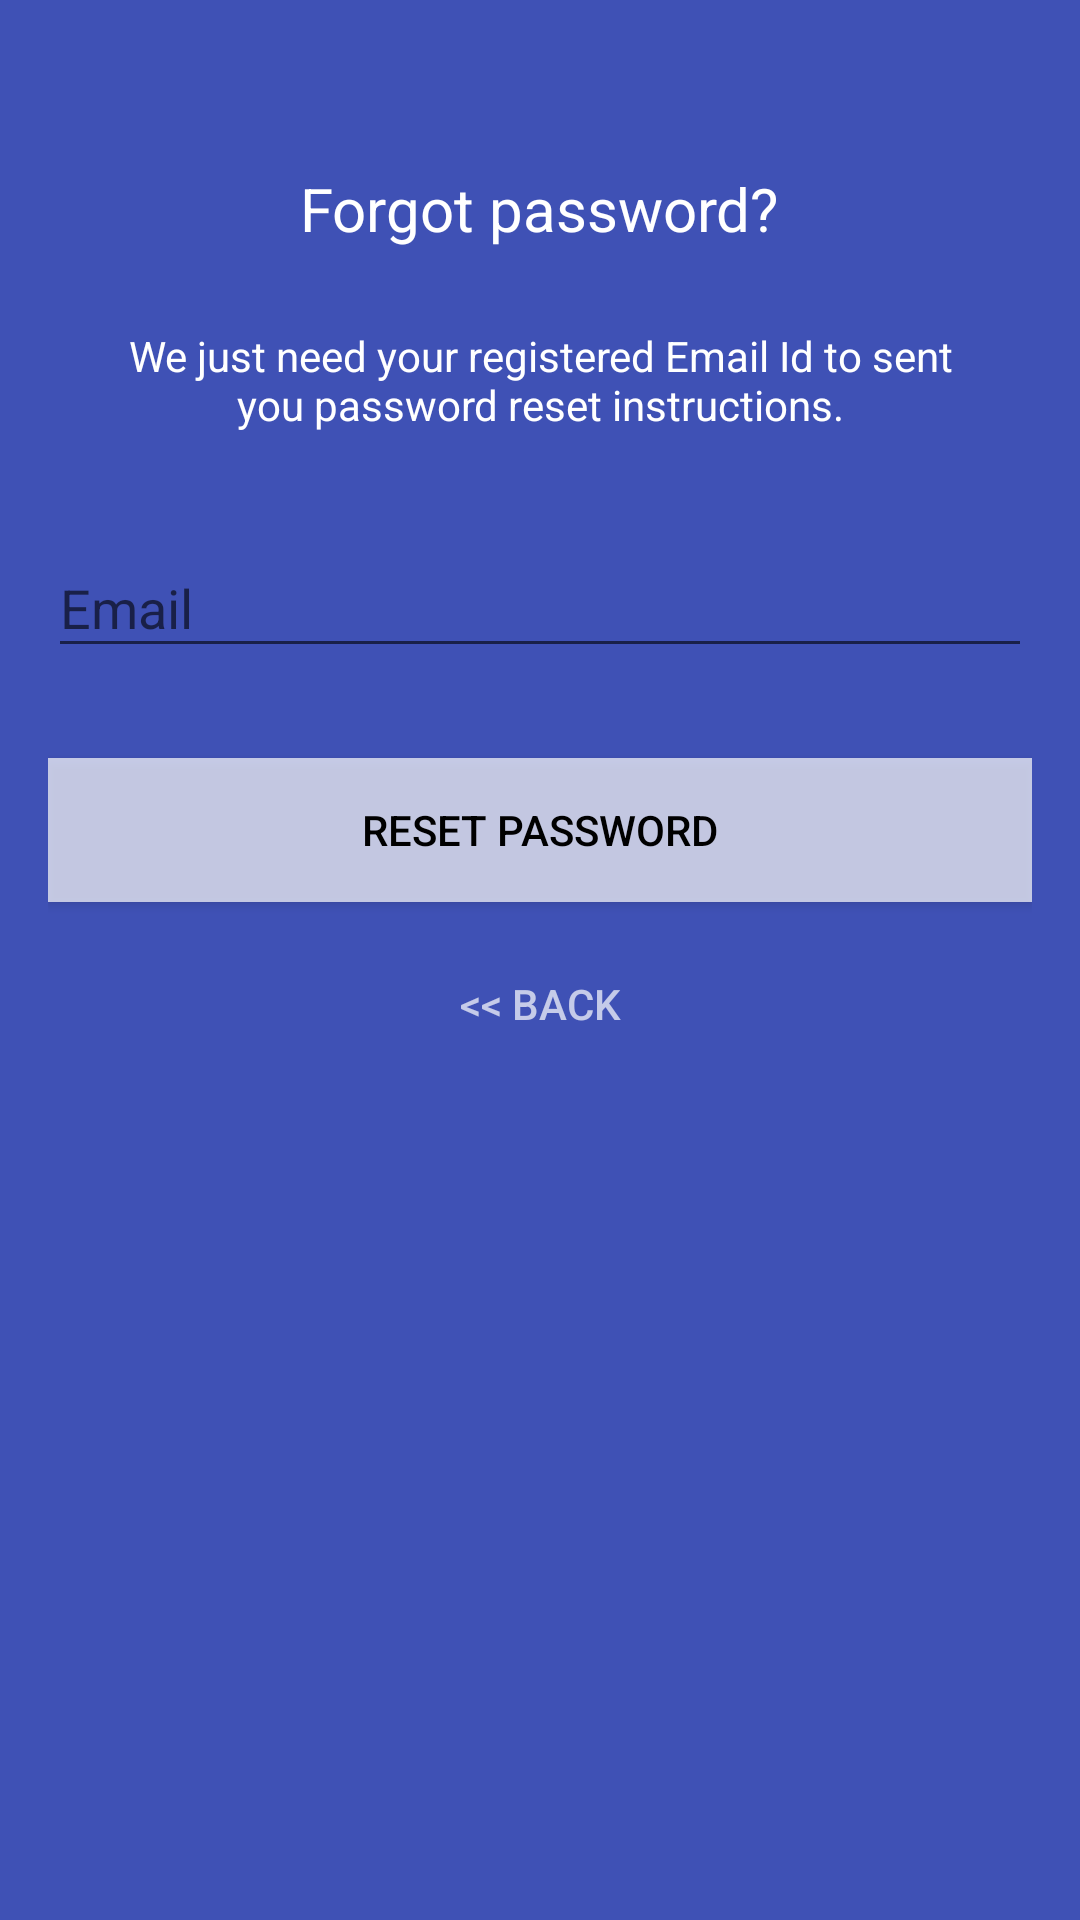

Produce the Android XML layout that renders to this screen, including the resource entries it uses.
<!-- AndroidManifest.xml: application theme AppTheme -->
<!-- res/layout/reset_password_custom_alert_dialog.xml -->
<?xml version="1.0" encoding="utf-8"?>
<layout>
<androidx.coordinatorlayout.widget.CoordinatorLayout
    xmlns:android="http://schemas.android.com/apk/res/android"
    xmlns:tools="http://schemas.android.com/tools"
    android:layout_width="match_parent"
    android:layout_height="match_parent"
    android:layout_gravity="center"
    android:background="@color/colorPrimary"
    android:fitsSystemWindows="true">

    <LinearLayout
        android:layout_width="fill_parent"
        android:layout_height="wrap_content"
        android:layout_marginTop="30dp"
        android:gravity="center"
        android:orientation="vertical"
        android:padding="@dimen/activity_horizontal_margin">



        <TextView
            android:layout_width="wrap_content"
            android:layout_height="wrap_content"
            android:layout_gravity="center_horizontal"
            android:padding="10dp"
            android:text="@string/lbl_forgot_password"
            android:textColor="@android:color/white"
            android:textSize="20dp"/>

        <TextView
            android:id="@+id/lbl_reset_description"
            android:layout_width="wrap_content"
            android:layout_height="wrap_content"
            android:layout_marginBottom="10dp"
            android:gravity="center_horizontal"
            android:padding="@dimen/activity_horizontal_margin"
            android:text="@string/forgot_password_msg"
            android:textColor="@android:color/white"
            android:textSize="14dp"/>

        <com.google.android.material.textfield.TextInputLayout
            android:layout_width="match_parent"
            android:layout_height="wrap_content">

            <EditText
                android:id="@+id/email"
                android:layout_width="match_parent"
                android:layout_height="wrap_content"
                android:layout_marginBottom="10dp"
                android:layout_marginTop="20dp"
                android:hint="@string/hint_email"
                android:inputType="textEmailAddress"
                android:textColor="@android:color/white"
                android:textColorHint="@android:color/white"/>
        </com.google.android.material.textfield.TextInputLayout>

        

        <Button
            android:id="@+id/btn_reset_password"
            android:layout_width="fill_parent"
            android:layout_height="wrap_content"
            android:layout_marginTop="20dip"
            android:background="@color/colorAccent"
            android:text="@string/btn_reset_password"
            android:textColor="@android:color/black"/>

        <Button
            android:id="@+id/btn_back"
            android:layout_width="wrap_content"
            android:layout_height="wrap_content"
            android:layout_marginTop="10dp"
            android:background="@null"
            android:text="@string/btn_back"
            android:textColor="@color/colorAccent"/>

    </LinearLayout>

    <ProgressBar
        android:id="@+id/progressBar"
        android:layout_width="30dp"
        android:layout_height="30dp"
        android:layout_gravity="center|bottom"
        android:layout_marginBottom="20dp"
        android:visibility="gone"/>
</androidx.coordinatorlayout.widget.CoordinatorLayout>
</layout>
<!-- resources referenced by this layout -->
<resources>
  <color name="colorAccent">#B3FFFFFF</color>
  <color name="colorPrimary">#3F51B5</color>
  <dimen name="activity_horizontal_margin">16dp</dimen>
  <string name="btn_back">&lt;&lt; Back</string>
  <string name="btn_reset_password">Reset Password</string>
  <string name="forgot_password_msg">We just need your registered Email Id to sent you password reset instructions.</string>
  <string name="hint_email">Email</string>
  <string name="lbl_forgot_password">Forgot password?</string>
  <style name="AppTheme" parent="Theme.AppCompat.Light.DarkActionBar">
          
          <item name="colorPrimary">@color/colorPrimary</item>
          <item name="colorPrimaryDark">@color/colorPrimaryDark</item>
          <item name="colorAccent">@color/colorAccent</item>
          <item name="windowActionBar">false</item>
          <item name="windowNoTitle">true</item>
          <item name="android:alertDialogTheme">@style/AlertDialogTheme</item>
          <item name="android:autofilledHighlight">@android:color/transparent</item>
      </style>
  <color name="colorPrimaryDark">#303F9F</color>
  <style name="AlertDialogTheme" parent="Theme.AppCompat.Light.Dialog.Alert">
          <item name="colorAccent">@color/colorPrimaryDark</item>
          <item name="android:background">@color/white_70</item>
          <item name="android:autofilledHighlight">@android:color/transparent</item>
          <item name="android:textColor">@color/colorPrimaryDark</item>
      </style>
  <color name="white_70">#B3FFFFFF</color>
</resources>
